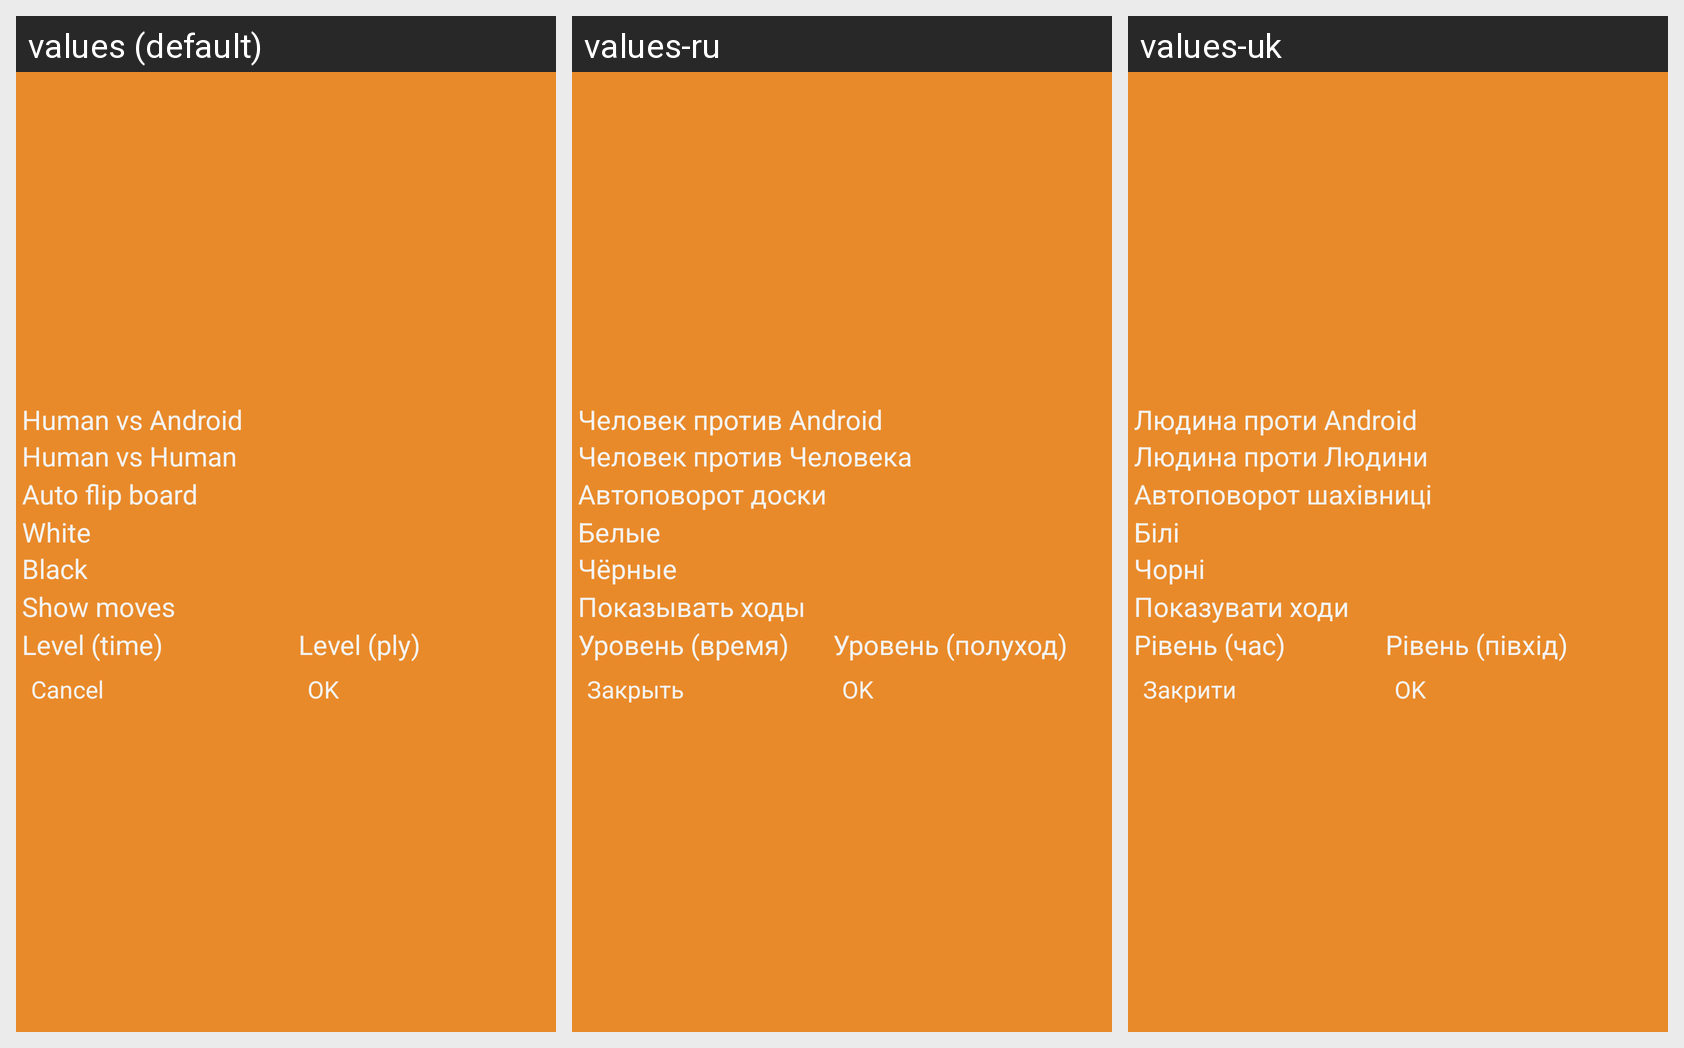

For this localized Android screen grid, give each drawn string resource with its value in every locale shown.
Android screen res/layout/options.xml rendered under 3 locales, left to right: values (default), values-ru, values-uk. Device: Nexus 5 (rendered at 1080×1920; each locale shown at half size, 540×960, under a caption strip naming it); theme ChessTheme.
Strings drawn on this screen, with the default value and each locale's value (text and hints the layout hard-codes appear in the picture but are not listed):

options_play_android
  values: Human vs Android
  values-ru: Человек против Android
  values-uk: Людина проти Android

options_play_human
  values: Human vs Human
  values-ru: Человек против Человека
  values-uk: Людина проти Людини

options_auto_flip
  values: Auto flip board
  values-ru: Автоповорот доски
  values-uk: Автоповорот шахівниці

options_play_white
  values: White
  values-ru: Белые
  values-uk: Білі

options_play_black
  values: Black
  values-ru: Чёрные
  values-uk: Чорні

options_show_moves
  values: Show moves
  values-ru: Показывать ходы
  values-uk: Показувати ходи

options_level_time
  values: Level (time)
  values-ru: Уровень (время)
  values-uk: Рівень (час)

options_level_ply
  values: Level (ply)
  values-ru: Уровень (полуход)
  values-uk: Рівень (півхід)

button_cancel
  values: Cancel
  values-ru: Закрыть
  values-uk: Закрити

button_ok
  values: OK
  values-ru: OK
  values-uk: OK
